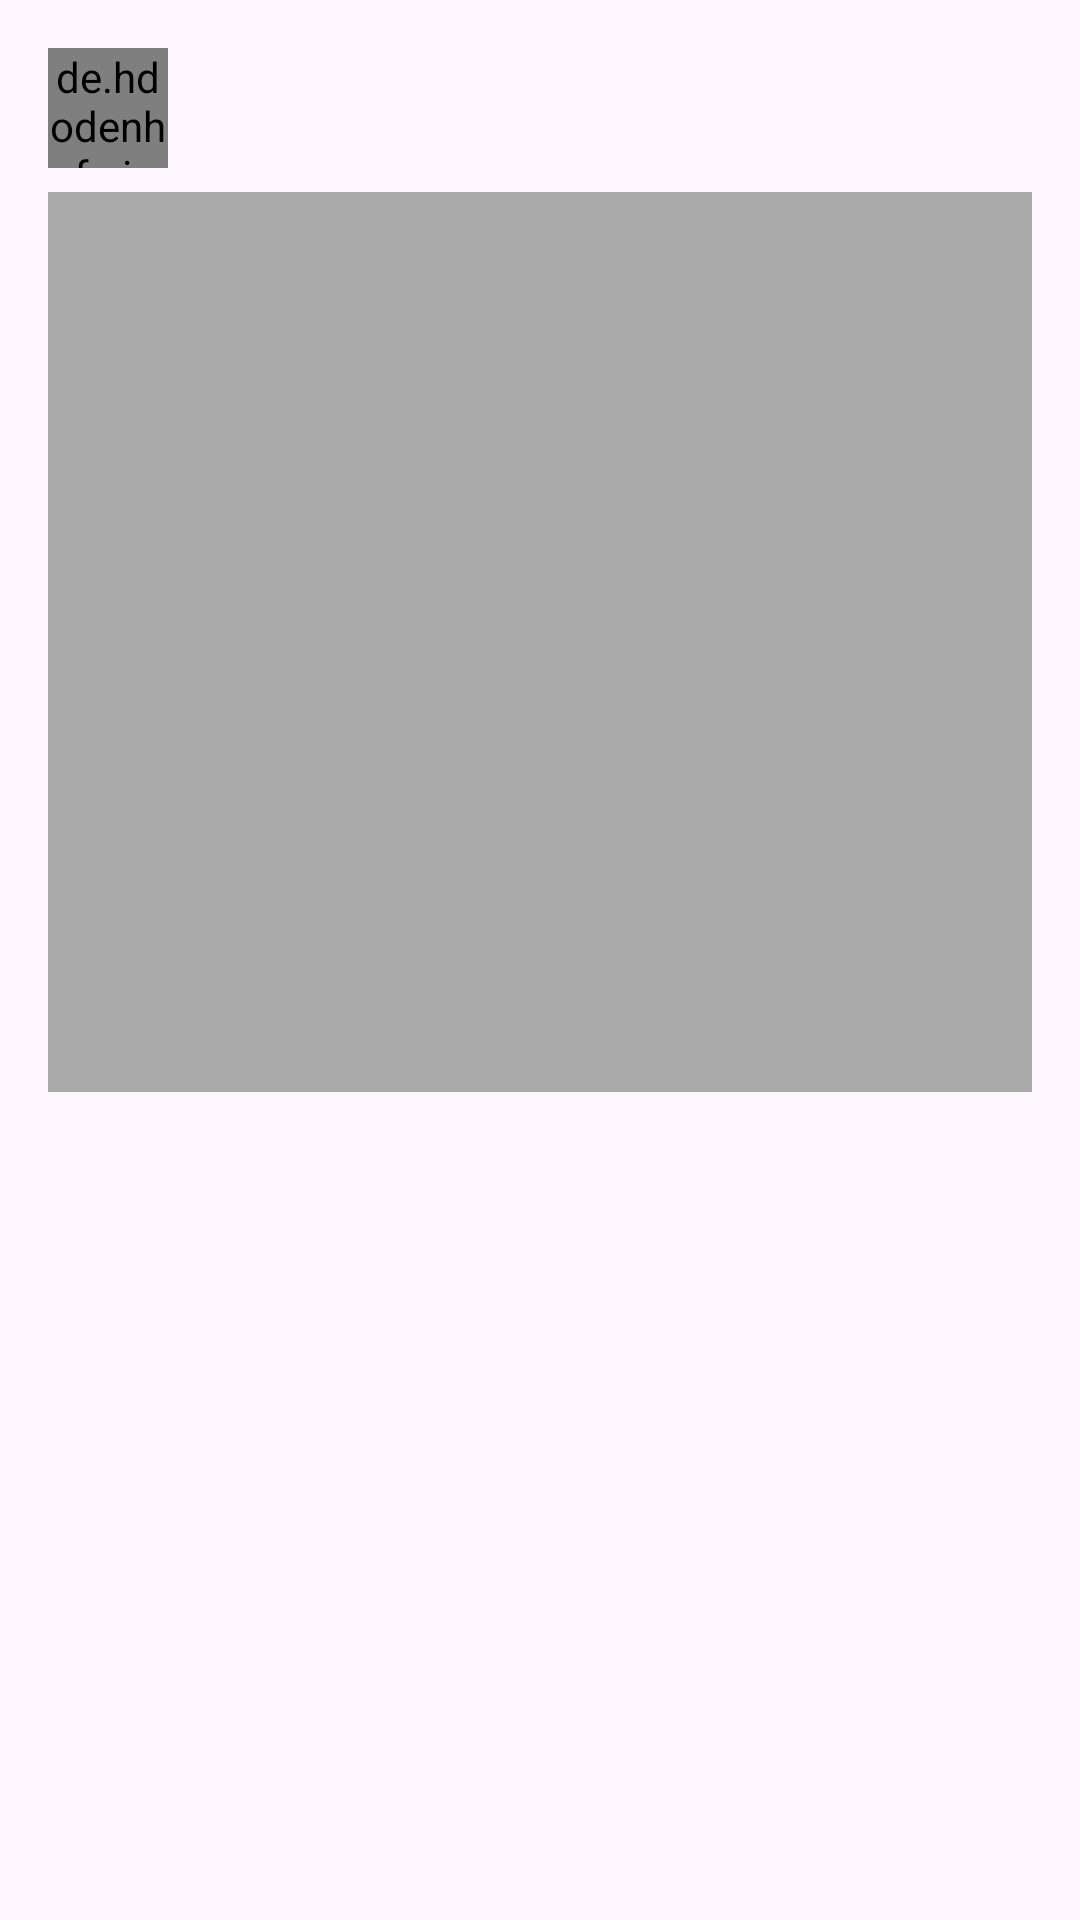

Layout XML and referenced resources for this Android screen:
<!-- AndroidManifest.xml: application theme Theme.ProPlanetPerson -->
<!-- res/layout/fragment_post_detail.xml -->
<?xml version="1.0" encoding="utf-8"?>
<ScrollView xmlns:android="http://schemas.android.com/apk/res/android"
    xmlns:app="http://schemas.android.com/apk/res-auto"
    xmlns:tools="http://schemas.android.com/tools"
    android:layout_width="match_parent"
    android:layout_height="match_parent"
    android:fillViewport="true"
    tools:context=".fragments.PostDetailFragment">

    <LinearLayout
        android:layout_width="match_parent"
        android:layout_height="wrap_content"
        android:orientation="vertical"
        android:padding="16dp">

        
        <LinearLayout
            android:layout_width="match_parent"
            android:layout_height="wrap_content"
            android:orientation="horizontal"
            android:gravity="center_vertical"
            android:layout_marginBottom="8dp">

            <de.hdodenhof.circleimageview.CircleImageView
                android:id="@+id/publisher_profile_image_detail"
                android:layout_width="40dp"
                android:layout_height="40dp"
                android:src="@drawable/profile"
                android:layout_marginEnd="8dp" />

            <TextView
                android:id="@+id/publisher_username_detail"
                android:layout_width="0dp"
                android:layout_height="wrap_content"
                android:layout_weight="1"
                android:textStyle="bold"
                android:textSize="16sp"
                android:textColor="@android:color/black"
                tools:text="username" />

        </LinearLayout>

        
        <ImageView
            android:id="@+id/post_image_detail"
            android:layout_width="match_parent"
            android:layout_height="300dp"
            android:scaleType="centerCrop"
            android:layout_marginBottom="8dp"
            android:background="@android:color/darker_gray"
            android:contentDescription="Post image"
            tools:src="@tools:sample/backgrounds/scenic" />

        
        <LinearLayout
            android:layout_width="match_parent"
            android:layout_height="wrap_content"
            android:orientation="horizontal"
            android:gravity="center_vertical"
            android:layout_marginBottom="8dp">

            <TextView
                android:id="@+id/likes_count_detail"
                android:layout_width="wrap_content"
                android:layout_height="wrap_content"
                android:textStyle="bold"
                android:textSize="14sp"
                android:layout_marginEnd="16dp"
                tools:text="123 likes" />

            <TextView
                android:id="@+id/comments_count_detail"
                android:layout_width="wrap_content"
                android:layout_height="wrap_content"
                android:textSize="14sp"
                android:textColor="@android:color/darker_gray"
                tools:text="View all 5 comments" />

        </LinearLayout>

        
        <TextView
            android:id="@+id/caption_detail"
            android:layout_width="match_parent"
            android:layout_height="wrap_content"
            android:textSize="14sp"
            android:textColor="@android:color/black"
            android:layout_marginBottom="16dp"
            tools:text="This is a beautiful post caption that describes the image and some relevant details." />

        
        
        <androidx.recyclerview.widget.RecyclerView
            android:id="@+id/recyclerview_postdetail"
            android:layout_width="match_parent"
            android:layout_height="wrap_content"
            android:nestedScrollingEnabled="false"
            app:layoutManager="androidx.recyclerview.widget.LinearLayoutManager"
            tools:listitem="@layout/item_comment" /> 

    </LinearLayout>
</ScrollView>
<!-- resources referenced by this layout -->
<resources>
  <style name="Theme.ProPlanetPerson" parent="Base.Theme.ProPlanetPerson" />
  <style name="Base.Theme.ProPlanetPerson" parent="Theme.Material3.DayNight.NoActionBar">
          
          
      </style>
</resources>
